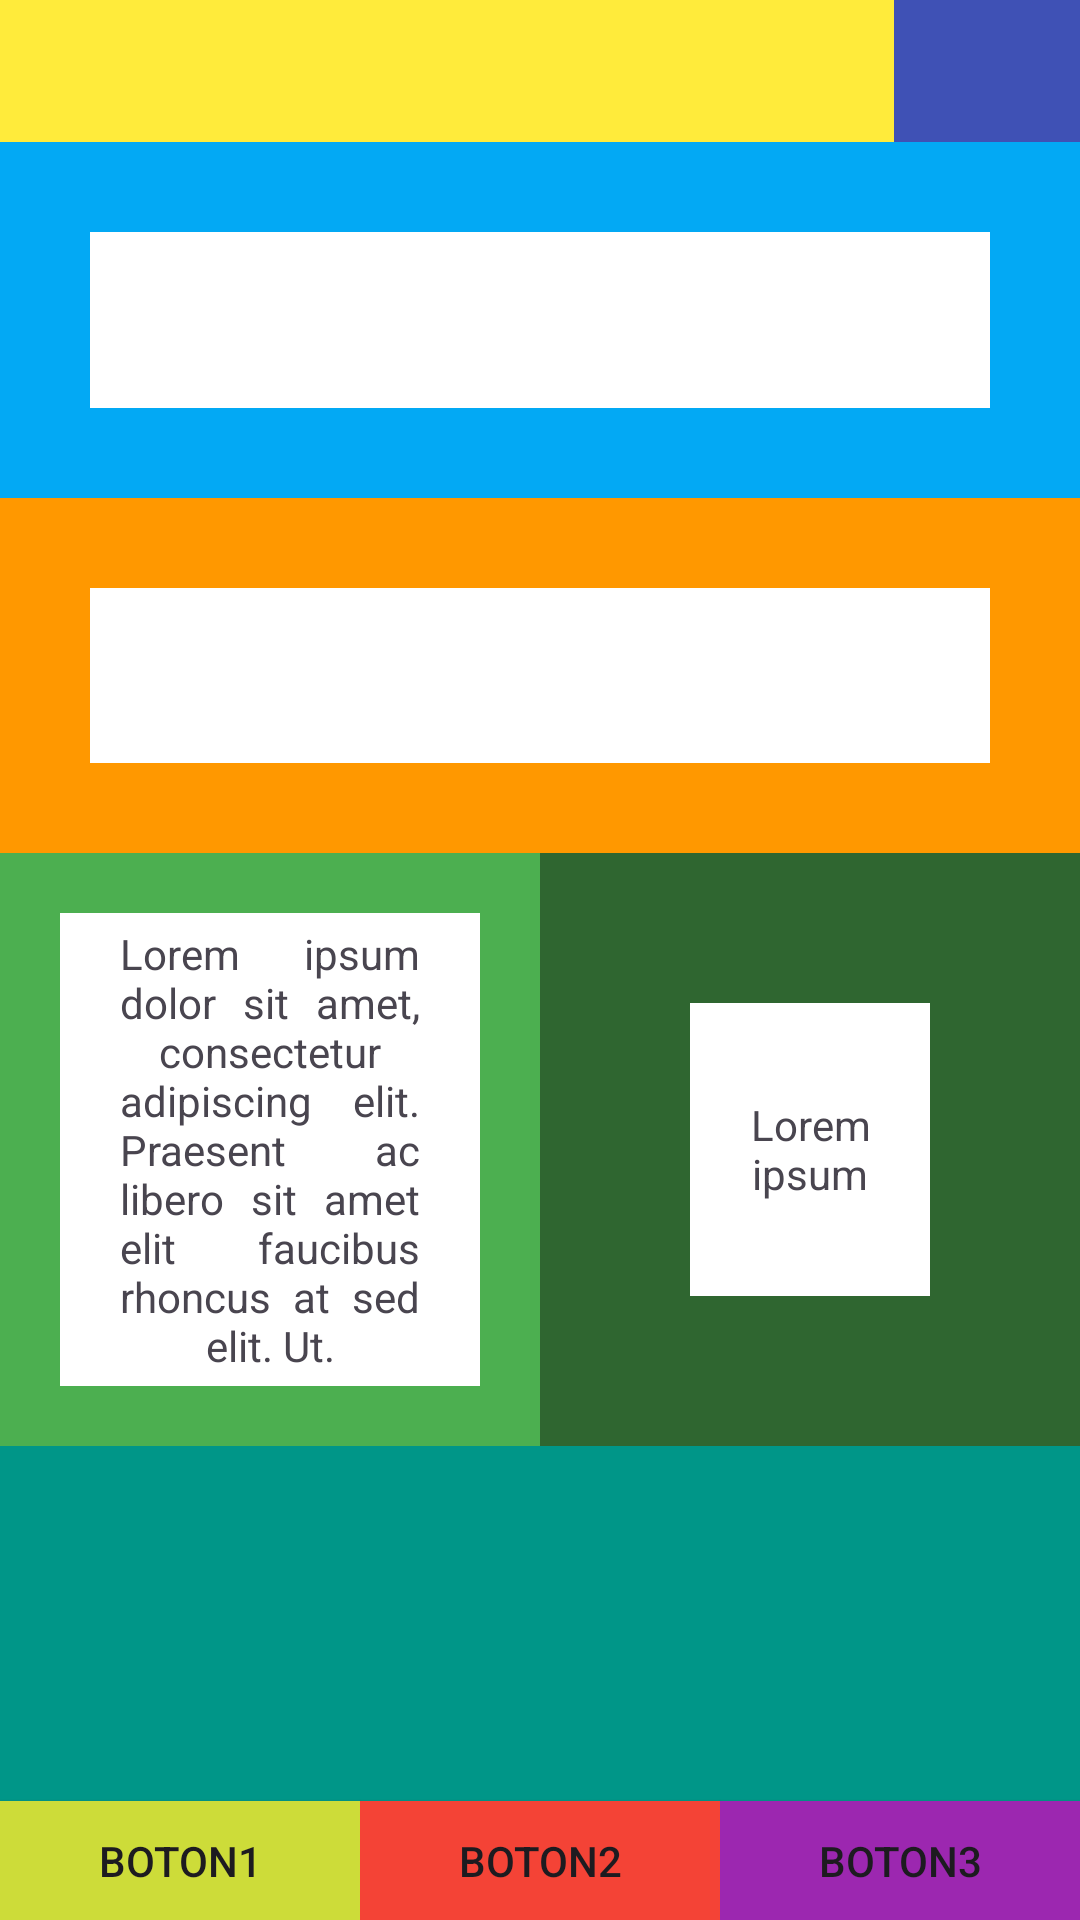

Here is an Android app screen rendered from its layout file. Give the layout XML and the strings, colors and styles it references.
<!-- AndroidManifest.xml: application theme Theme.EjerciciosDIT1 -->
<!-- res/layout/ejercicio_final.xml -->
<?xml version="1.0" encoding="utf-8"?>
<androidx.constraintlayout.widget.ConstraintLayout xmlns:android="http://schemas.android.com/apk/res/android"
    android:layout_width="match_parent"
    android:layout_height="match_parent"
    xmlns:app="http://schemas.android.com/apk/res-auto">

    <LinearLayout
        android:id="@+id/uno"
        android:layout_width="0dp"
        android:layout_height="0dp"
        android:orientation="horizontal"
        android:background="#FFEB3B"
        app:layout_constraintHorizontal_weight="1.2"
        app:layout_constraintTop_toTopOf="parent"
        app:layout_constraintStart_toStartOf="parent"
        app:layout_constraintEnd_toStartOf="@id/dos"
        app:layout_constraintBottom_toTopOf="@id/tres"
        app:layout_constraintVertical_weight="1.2"/>

    <LinearLayout
        android:id="@+id/dos"
        android:layout_width="0dp"
        android:layout_height="0dp"
        android:orientation="horizontal"
        android:background="#3F51B5"
        android:padding="5dp"
        app:layout_constraintHorizontal_weight="0.25"
        app:layout_constraintTop_toTopOf="parent"
        app:layout_constraintEnd_toEndOf="parent"
        app:layout_constraintStart_toEndOf="@id/uno"
        app:layout_constraintBottom_toTopOf="@id/tres"
        app:layout_constraintVertical_weight="1">

        <ImageView
            android:layout_width="match_parent"
            android:layout_height="match_parent"
            android:src="@drawable/caca"/>

    </LinearLayout>


    <LinearLayout
        android:id="@+id/tres"
        android:layout_width="0dp"
        android:layout_height="0dp"
        android:orientation="horizontal"
        android:background="#03A9F4"
        app:layout_constraintTop_toBottomOf="@id/uno"
        app:layout_constraintStart_toStartOf="parent"
        app:layout_constraintEnd_toEndOf="parent"
        app:layout_constraintBottom_toTopOf="@id/cuatro"
        app:layout_constraintVertical_weight="3"
        android:padding="30dp">

        <LinearLayout
            android:layout_width="match_parent"
            android:layout_height="match_parent"
            android:background="@color/white"/>

    </LinearLayout>

    <LinearLayout
        android:id="@+id/cuatro"
        android:layout_width="0dp"
        android:layout_height="0dp"
        android:orientation="horizontal"
        android:background="#FF9800"
        app:layout_constraintTop_toBottomOf="@id/tres"
        app:layout_constraintBottom_toTopOf="@id/cinco"
        app:layout_constraintStart_toStartOf="parent"
        app:layout_constraintEnd_toEndOf="parent"
        app:layout_constraintVertical_weight="3"
        android:padding="30dp">

        <LinearLayout
            android:layout_width="match_parent"
            android:layout_height="match_parent"
            android:background="@color/white"/>

    </LinearLayout>

    <LinearLayout
        android:id="@+id/cinco"
        android:layout_width="0dp"
        android:layout_height="0dp"
        app:layout_constraintStart_toStartOf="parent"
        app:layout_constraintEnd_toStartOf="@id/seis"
        app:layout_constraintTop_toBottomOf="@id/cuatro"
        app:layout_constraintBottom_toTopOf="@id/siete"
        android:orientation="horizontal"
        android:background="#4CAF50"
        android:padding="20dp"
        app:layout_constraintVertical_weight="5">

        <TextView
            android:text="Lorem ipsum dolor sit amet, consectetur adipiscing elit. Praesent ac libero sit amet elit faucibus rhoncus at sed elit. Ut."
            android:layout_width="match_parent"
            android:layout_height="match_parent"
            android:gravity="center"
            android:background="@color/white"
            android:justificationMode="inter_word"
            android:paddingHorizontal="20dp"/>

    </LinearLayout>

    <LinearLayout
        android:id="@+id/seis"
        android:layout_width="0dp"
        android:layout_height="0dp"
        app:layout_constraintTop_toBottomOf="@id/cuatro"
        app:layout_constraintStart_toEndOf="@id/cinco"
        app:layout_constraintEnd_toEndOf="parent"
        android:background="#2F6630"
        android:padding="50dp"
        app:layout_constraintBottom_toTopOf="@id/siete"
        android:orientation="horizontal"
        app:layout_constraintVertical_weight="5">
        <TextView
            android:text="Lorem ipsum"
            android:layout_width="match_parent"
            android:layout_height="match_parent"
            android:gravity="center"
            android:background="@color/white"
            android:justificationMode="inter_word"
            android:paddingHorizontal="20dp"/>

    </LinearLayout>

    <LinearLayout
        android:id="@+id/siete"
        android:layout_width="0dp"
        android:layout_height="0dp"
        android:orientation="horizontal"
        app:layout_constraintVertical_weight="3"
        app:layout_constraintStart_toStartOf="parent"
        app:layout_constraintEnd_toEndOf="parent"
        android:background="#009688"
        app:layout_constraintTop_toBottomOf="@id/seis"
        app:layout_constraintBottom_toTopOf="@+id/ocho"/>

    <androidx.appcompat.widget.AppCompatButton
        android:id="@+id/ocho"
        android:layout_width="0dp"
        android:layout_height="0dp"
        android:orientation="horizontal"
        android:text="boton1"
        android:background="#CDDC39"
        app:layout_constraintStart_toStartOf="parent"
        app:layout_constraintEnd_toStartOf="@id/nueve"
        app:layout_constraintTop_toBottomOf="@id/siete"
        app:layout_constraintBottom_toBottomOf="parent"
        app:layout_constraintVertical_weight="1"/>
    <androidx.appcompat.widget.AppCompatButton
        android:id="@+id/nueve"
        android:layout_width="0dp"
        android:layout_height="0dp"
        android:orientation="horizontal"
        android:text="boton2"
        android:background="#F44336"
        app:layout_constraintStart_toEndOf="@id/ocho"
        app:layout_constraintEnd_toStartOf="@id/diez"
        app:layout_constraintTop_toBottomOf="@id/siete"
        app:layout_constraintBottom_toBottomOf="parent"
        app:layout_constraintVertical_weight="1"/>
    <androidx.appcompat.widget.AppCompatButton
        android:id="@+id/diez"
        android:layout_width="0dp"
        android:layout_height="0dp"
        android:orientation="horizontal"
        android:text="boton3"
        android:background="#9C27B0"
        app:layout_constraintTop_toBottomOf="@id/siete"
        app:layout_constraintStart_toEndOf="@id/nueve"
        app:layout_constraintEnd_toEndOf="parent"
        app:layout_constraintBottom_toBottomOf="parent"
        app:layout_constraintVertical_weight="1"/>



</androidx.constraintlayout.widget.ConstraintLayout>
<!-- resources referenced by this layout -->
<resources>
  <style name="Theme.EjerciciosDIT1" parent="Base.Theme.EjerciciosDIT1" />
  <style name="Base.Theme.EjerciciosDIT1" parent="Theme.Material3.DayNight.NoActionBar">
          
          
      </style>
  <!-- not gathered from this repository: default colours our renderer supplied (Android Studio template values) -->
  <color name="white">#FFFFFFFF</color>
</resources>
